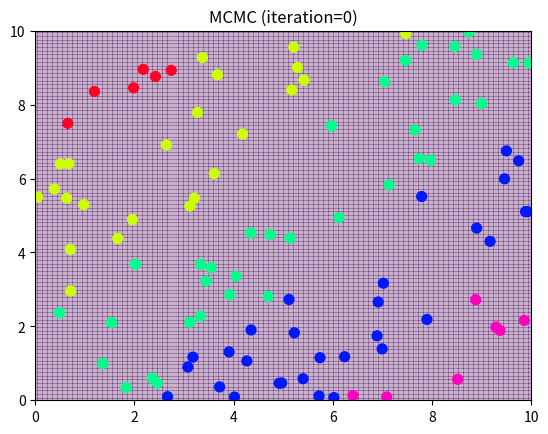

Recreate this plot in Python. (Note: this script raises an exception after producing the figure.)
# -*- coding: utf-8 -*-
from numpy import *
from scipy import linalg as LA
from scipy import misc
from matplotlib.pyplot import *
import matplotlib.cm as cm

N = 100
xmin = 0; xmax = 10
ymin = 0; ymax = 10

BASIS_SIGMA = 3.0
BASIS_COUNT = 4
DIM = BASIS_COUNT*BASIS_COUNT # 特徴空間の次元

BURNIN = 1000
RANDOM_SIGMA = 1 # ランダム・ウォークの標準偏差パラメータ
NSAMPLES = 20000

K = 5 # クラスの数

#=== 事前分布 ===
w0 = zeros((DIM, K))
S0inv = LA.inv( 100*identity(DIM) )

#=== 学習データ ===
# クラス1: y<5-x^2 or (x-5)^2+(y-5)^2<2
# クラス2: x^2 + (y-10)^2 < 16
train_x = random.uniform(xmin, xmax, N)
train_y = random.uniform(ymin, ymax, N)
train_t0 = train_y > train_x + 6
train_t1 = logical_and(train_y > train_x + 2, logical_not(train_t0))
train_t2 = logical_and(train_y > train_x - 2, logical_not(logical_or(train_t0, train_t1)))
train_t3 = logical_and(train_y > train_x - 6, logical_not(logical_or(train_t0, logical_or(train_t1, train_t2))))
train_t4 = logical_not(logical_or(train_t0, logical_or(train_t1, logical_or(train_t2, train_t3))))
train_t = array([train_t0, train_t1, train_t2, train_t3, train_t4]).T

color = train_t.dot(array([1,2,3,4,5]))

xlim(xmin, xmax)
ylim(ymin, ymax)
scatter(train_x, train_y, c=color, s=50, cmap=cm.gist_rainbow)
title("Training data")
savefig("fig6-3-training.png")

#=== 基底 ===
# ガウス基底を BASIS_COUNT^2 個等間隔で配置することにする
basis_center = [(x, y) for x in linspace(xmin, xmax, BASIS_COUNT)
                       for y in linspace(ymin, ymax, BASIS_COUNT)]

# 中心(cx, cy) のガウス基底の点(x,y)での値
def gaussian_basis(x, y, cx, cy):
    return exp(-((x-cx)**2 + (y-cy)**2)/(2*BASIS_SIGMA**2))

# 基底関数ベクトルへの変換関数
def phi(x,y):
    return array([gaussian_basis(x, y, cx, cy) for (cx,cy) in basis_center])

# 基底を表示(半径=標準偏差 の円)
xlim(xmin, xmax)
ylim(ymin, ymax)
for cx,cy in basis_center:
    gcf().gca().add_artist(Circle((cx, cy), BASIS_SIGMA, fill=False))
title("Placement of gaussian bases")
savefig("fig6-3-bases.png")

#=== 計画行列 ===
X = array([phi(train_x[i], train_y[i]) for i in range(N)])

#=== 結果のプロット ===
def classify(x, y, w):
    # logp(C_k) が最大のクラス番号を返す
    return argmax( phi(x,y).dot(w) )

def show_iteration(i, w):
    clf()
    X, Y = meshgrid(linspace(xmin, xmax, 100), linspace(ymin, ymax, 100))

    Z = vectorize(lambda x,y: classify(x, y, w))(X, Y)
    xlim(xmin, xmax)
    ylim(ymin, ymax)
    pcolor(X, Y, Z, alpha=0.3)
    scatter(train_x, train_y, c=color, s=50, cmap=cm.gist_rainbow)

    title("MCMC (iteration=%d)" % i)
    savefig("fig6-3-iter%d.png" % i)

#==== MCMC ====

# w は DIM * K 行列
def accept_ratio(w, new_w):
    wphi = X.dot(w) # (i,k)成分 = phi(i) と w(k)の内積
    new_wphi = X.dot(new_w)
    num = sum(sum(train_t*new_wphi,axis=1) - misc.logsumexp(new_wphi, axis=1)) \
          -0.5*trace((new_w-w0).T.dot(S0inv).dot(new_w-w0))
    denom = sum(sum(train_t*wphi,axis=1) - misc.logsumexp(wphi, axis=1)) \
          -0.5*trace((w-w0).T.dot(S0inv).dot(w-w0))
    return exp(num - denom)

def sampler(w0):
    w = w0
    for i in range(BURNIN):
        new_w = w + random.normal(0, RANDOM_SIGMA**2, (DIM, K))
        if random.uniform() < accept_ratio(w, new_w):
            w = new_w
    while True:
        new_w = w + random.normal(0, RANDOM_SIGMA**2, (DIM, K))
        if random.uniform() < accept_ratio(w, new_w):
            w = new_w
            yield w

show_iteration(0, w0)
sim = sampler(w0)
for i in range(NSAMPLES):
    w = sim.next()
    if (i+1)%1000 == 0:
        show_iteration(i+1, w)
show_iteration(NSAMPLES, w)
